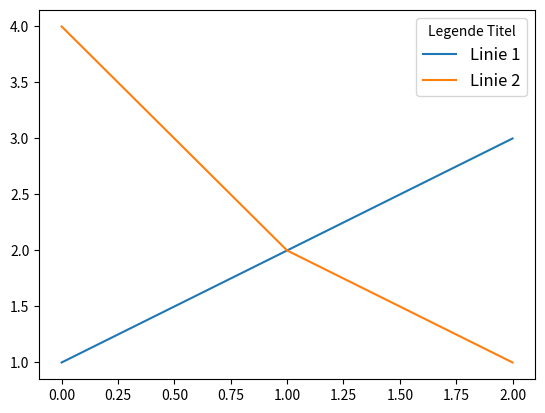

The matplotlib source for this figure:
import matplotlib.pyplot as plt
plt.plot([1, 2, 3])
plt.plot([4, 2, 1])
plt.legend(['Linie 1', 'Linie 2'],fontsize=12, title='Legende Titel')  # angepasste, manuelle Legende für beide Linien aufgrund label
plt.show()